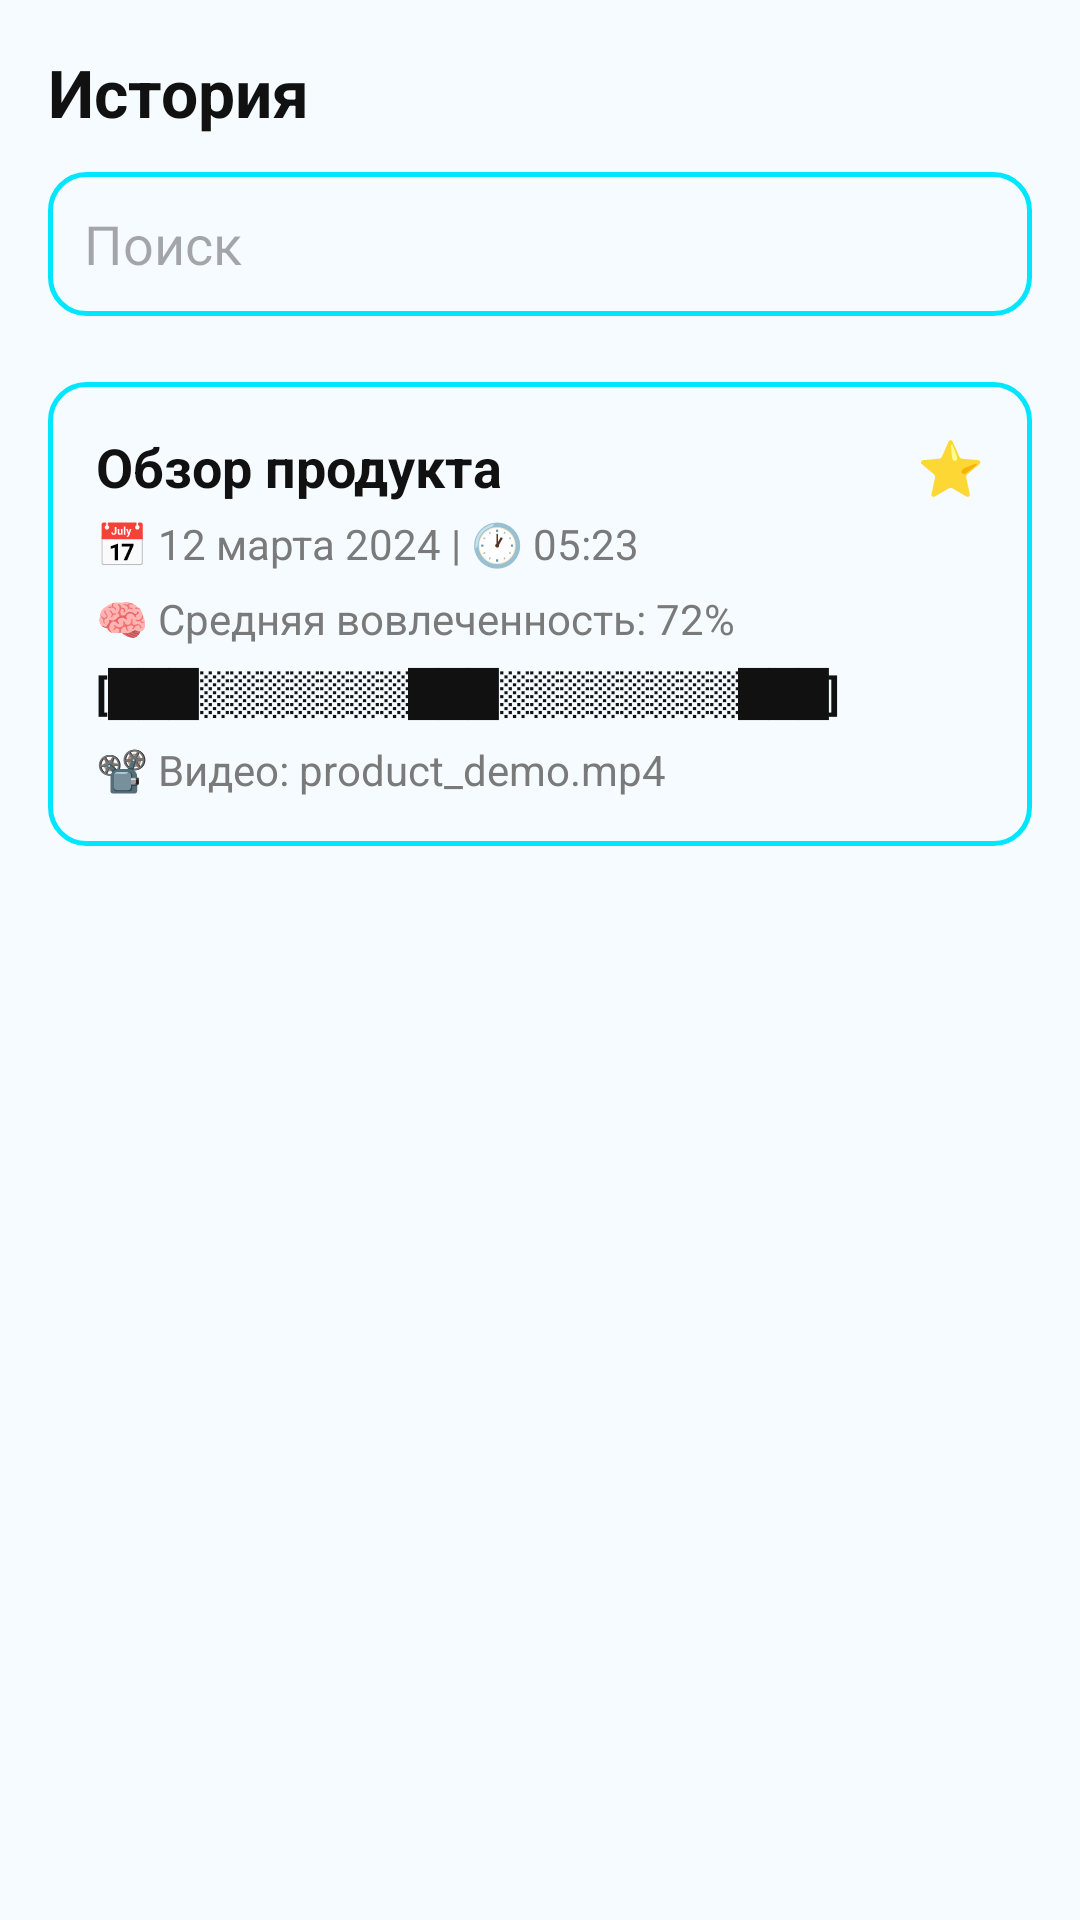

The Android layout XML behind this screen, and the referenced resources:
<!-- AndroidManifest.xml: application theme Theme.NeiroTech -->
<!-- res/layout/fragment_history.xml -->
<?xml version="1.0" encoding="utf-8"?>
<ScrollView xmlns:android="http://schemas.android.com/apk/res/android"
    xmlns:app="http://schemas.android.com/apk/res-auto"
    android:layout_width="match_parent"
    android:layout_height="match_parent"
    android:background="@color/gray_light"
    android:padding="16dp">

    <LinearLayout
        android:layout_width="match_parent"
        android:layout_height="wrap_content"
        android:orientation="vertical">

        <TextView
            android:layout_width="wrap_content"
            android:layout_height="wrap_content"
            android:text="История"
            android:textColor="@color/black"
            android:textSize="22sp"
            android:textStyle="bold" />

        <EditText
            android:layout_width="match_parent"
            android:layout_height="48dp"
            android:layout_marginTop="12dp"
            android:background="@drawable/bg_card"
            android:hint="Поиск"
            android:padding="12dp" />

        <com.google.android.material.chip.ChipGroup
            android:layout_width="match_parent"
            android:layout_height="wrap_content"
            android:layout_marginTop="10dp"
            app:singleSelection="false">

            <com.google.android.material.chip.Chip
                android:text="Все (15)" />
            <com.google.android.material.chip.Chip
                android:text="Сегодня (2)" />
            <com.google.android.material.chip.Chip
                android:text="Неделя (5)" />
            <com.google.android.material.chip.Chip
                android:text="Избранное (3)" />
        </com.google.android.material.chip.ChipGroup>

        <LinearLayout
            android:id="@+id/sampleSessionCard"
            android:layout_width="match_parent"
            android:layout_height="wrap_content"
            android:layout_marginTop="12dp"
            android:background="@drawable/bg_card"
            android:orientation="vertical">

            <LinearLayout
                android:layout_width="match_parent"
                android:layout_height="wrap_content"
                android:gravity="center_vertical"
                android:orientation="horizontal">

                <TextView
                    android:layout_width="0dp"
                    android:layout_height="wrap_content"
                    android:layout_weight="1"
                    android:text="Обзор продукта"
                    android:textColor="@color/black"
                    android:textSize="18sp"
                    android:textStyle="bold" />

                <TextView
                    android:layout_width="wrap_content"
                    android:layout_height="wrap_content"
                    android:text="⭐"
                    android:textSize="18sp" />
            </LinearLayout>

            <TextView
                android:layout_width="wrap_content"
                android:layout_height="wrap_content"
                android:layout_marginTop="4dp"
                android:text="📅 12 марта 2024 | 🕐 05:23"
                android:textColor="@color/gray_inactive" />

            <TextView
                android:layout_width="wrap_content"
                android:layout_height="wrap_content"
                android:layout_marginTop="6dp"
                android:text="🧠 Средняя вовлеченность: 72%"
                android:textColor="@color/gray_inactive" />

            <TextView
                android:layout_width="wrap_content"
                android:layout_height="wrap_content"
                android:layout_marginTop="6dp"
                android:text="[███░░░░░░░███░░░░░░░░███]"
                android:textColor="@color/black"
                android:textStyle="bold" />

            <TextView
                android:layout_width="wrap_content"
                android:layout_height="wrap_content"
                android:layout_marginTop="6dp"
                android:text="📽 Видео: product_demo.mp4"
                android:textColor="@color/gray_inactive" />
        </LinearLayout>
    </LinearLayout>
</ScrollView>
<!-- resources referenced by this layout -->
<resources>
  <color name="black">#111111</color>
  <color name="gray_inactive">#7A7A7A</color>
  <color name="gray_light">#F5FBFF</color>
  <!-- drawable bg_card (drawable) -->
  <?xml version="1.0" encoding="utf-8"?>
  <shape xmlns:android="http://schemas.android.com/apk/res/android"
      android:shape="rectangle">
      <solid android:color="?attr/colorSurface" />
      <corners android:radius="12dp" />
      <stroke
          android:width="1.5dp"
          android:color="@color/purple_500" />
      <padding
          android:bottom="16dp"
          android:left="16dp"
          android:right="16dp"
          android:top="16dp" />
  </shape>
  <style name="Theme.NeiroTech" parent="Theme.NeiroTech.Ocean" />
  <color name="purple_500">#00E6FF</color>
  <style name="Theme.NeiroTech.Ocean" parent="Base.Theme.NeiroTech">
          <item name="colorPrimary">@color/ocean_primary</item>
          <item name="colorOnPrimary">@color/ocean_on_primary</item>
          <item name="colorPrimaryVariant">@color/ocean_primary_variant</item>
          <item name="colorSecondary">@color/ocean_secondary</item>
          <item name="colorOnSecondary">@color/ocean_on_primary</item>
          <item name="colorSurface">@color/ocean_surface</item>
          <item name="colorOnSurface">@color/ocean_on_surface</item>
          <item name="colorOnBackground">@color/ocean_on_surface</item>
          <item name="android:windowBackground">@color/ocean_surface</item>
          <item name="android:colorBackground">@color/ocean_surface</item>
      </style>
  <style name="Base.Theme.NeiroTech" parent="Theme.Material3.DayNight.NoActionBar">
      </style>
  <color name="ocean_primary">#00A7E1</color>
  <color name="ocean_on_primary">#FFFFFF</color>
  <color name="ocean_primary_variant">#007EA7</color>
  <color name="ocean_secondary">#14C3FF</color>
  <color name="ocean_surface">#F5FBFF</color>
  <color name="ocean_on_surface">#0A1B2E</color>
</resources>
